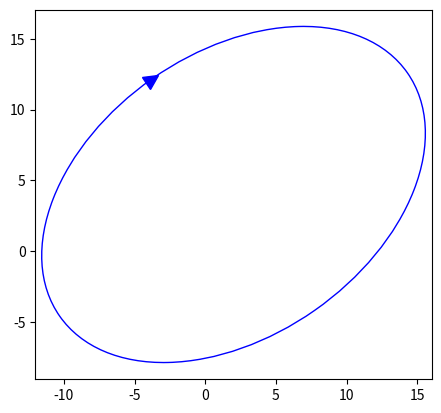

This figure's Python source:
import matplotlib.pyplot as plt

from matplotlib.markers import MarkerStyle
from matplotlib.patches import Ellipse
from matplotlib.transforms import Affine2D

# Create a figure and axis
fig, ax = plt.subplots(subplot_kw={"aspect": "equal"})

ellipse = Ellipse(
    xy=(2, 4),
    width=30,
    height=20,
    angle=35,
    facecolor="none",
    edgecolor="b"
)
ax.add_patch(ellipse)

# Plot an arrow marker at the end point of minor axis
vertices = ellipse.get_co_vertices()
t = Affine2D().rotate_deg(ellipse.angle)
ax.plot(
    vertices[0][0],
    vertices[0][1],
    color="b",
    marker=MarkerStyle(">", "full", t),
    markersize=10
)
# Note: To reverse the orientation arrow, switch the marker type from > to <.

plt.show()